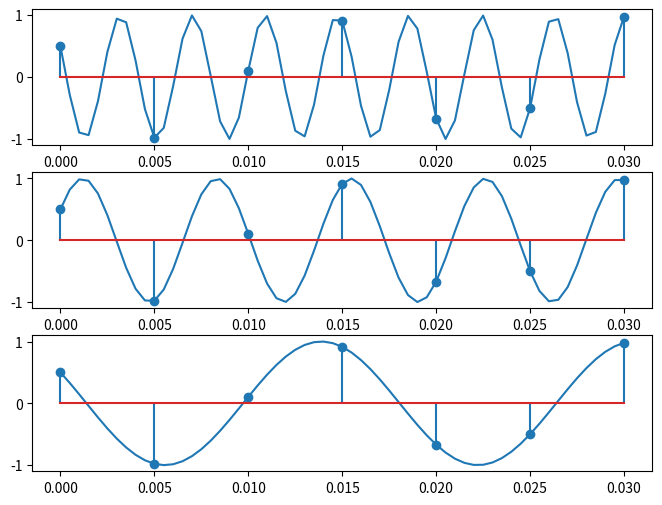
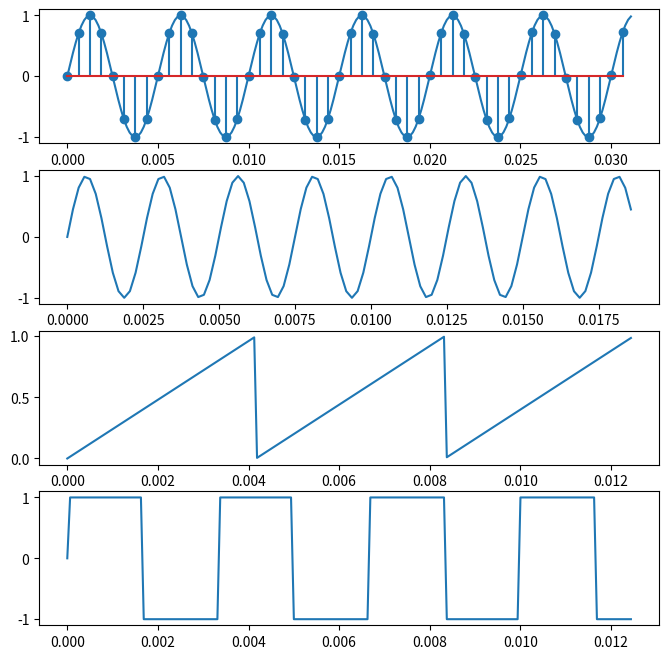
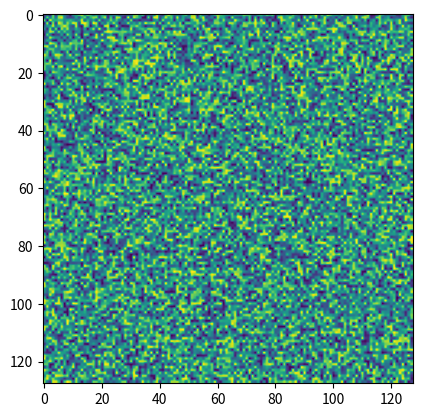
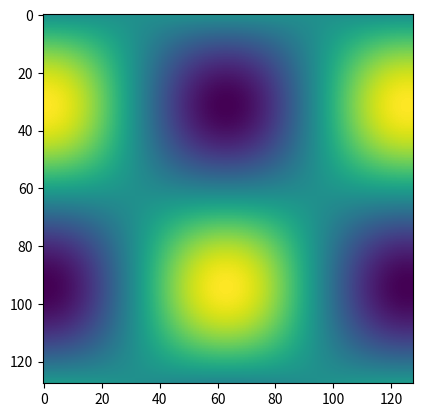

Here is the Python script that generated these plots, in order:
import matplotlib.pyplot as plt
import numpy as np

def ex1():
    def x(t): return np.cos(520 * np.pi * t + np.pi / 3)
    def y(t): return np.cos(280 * np.pi * t - np.pi / 3)
    def z(t): return np.cos(120 * np.pi * t + np.pi / 3)

    tc = np.arange(0, 0.03 + 0.0005, 0.0005)
    td = np.arange(0, 0.03 + 0.005, 0.005)

    fig, axs = plt.subplots(3, figsize=(8, 6))

    xc = x(tc)
    xd = x(td)
    axs[0].plot(tc, xc)
    axs[0].stem(td, xd)

    yc = y(tc)
    yd = y(td)
    axs[1].plot(tc, yc)
    axs[1].stem(td, yd)

    zc = z(tc)
    zd = z(td)
    axs[2].plot(tc, zc)
    axs[2].stem(td, zd)

    plt.savefig("ex1.pdf")
    plt.show()

def ex2():
    fig, axs = plt.subplots(4, figsize=(8, 8))

    # a)
    def fa(t): return np.sin(400 * np.pi * t)
    t = np.linspace(0, 1, 1600 * 4)
    ts = np.linspace(0, 1, 1600)
    axs[0].plot(t[:50 * 4], fa(t)[:50 * 4])
    axs[0].stem(ts[:50], fa(ts)[:50])

    # b)
    def fb(t): return np.sin(800 * np.pi * t)
    t = np.linspace(0, 3, 16000)
    axs[1].plot(t[:100], fb(t)[:100])

    # c)
    def fc(t): return 240*t - np.floor(240 * t)
    t = np.linspace(0, 1, 16000)
    axs[2].plot(t[:200], fc(t)[:200])

    # d)
    def fd(t): return np.sign(np.sin(300 * 2 * np.pi * t))
    t = np.linspace(0, 1, 16000)
    axs[3].plot(t[:200], fd(t)[:200])

    plt.savefig("ex2_abcd.pdf")
    plt.show()

    # e)
    img = np.random.rand(128, 128)
    plt.imshow(img)
    plt.savefig("ex2_e.pdf")
    plt.show()

    # f)
    img = np.zeros((128, 128), 'f')
    for x in range(128):
        for y in range(128):
            img[x, y] = np.sin(0.05 * x) * np.cos(0.05 * y)

    plt.imshow(img)
    plt.savefig("ex2_f.pdf")
    plt.show()


def ex3():
    pass

ex1()
ex2()

# === ex3 ===
# a) 1 / 2000 = 0.0005s = 0.5ms
# b) 2000 * 60 * 60 * 1/2 = 3600000B = 3.6MB
